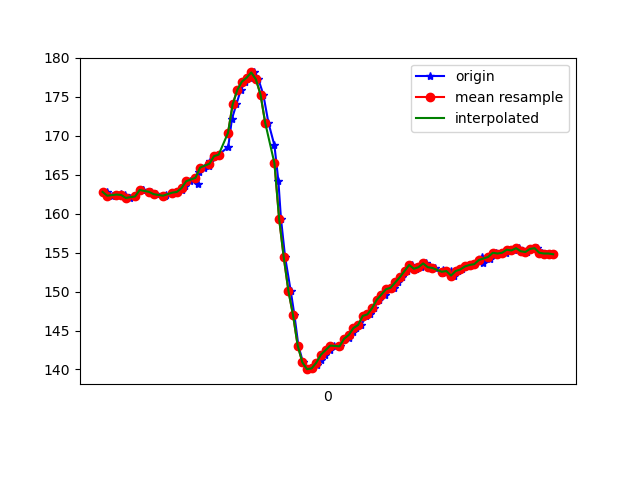

The table this chart was drawn from, first rows:
1617848519399, 544163016264649, 162.79297, -236.71875, -60.351562
1617848519405, 544163033844920, 162.4, -236.7, -60.64
1617848519419, 544163052829171, 162.2, -237, -59.96
1617848519441, 544163071874465, 162.4, -236.7, -59.57
1617848519458, 544163091041843, 162.5, -237.1, -59.57
1617848519478, 544163110117658, 162.4, -236.3, -59.28
1617848519498, 544163129681814, 162, -236.7, -60.06
1617848519521, 544163148208246, 162.2, -235.9, -58.98
1617848519553, 544163167863965, 163, -236.3, -59.57
1617848519556, 544163186817695, 163.1, -236.2, -58.59
1617848519590, 544163205862989, 162.8, -235.9, -59.28
1617848519608, 544163225121931, 162.5, -236, -58.3
1617848519643, 544163244380874, 162.3, -235.9, -58.2
1617848519647, 544163263639817, 162.2, -235.7, -58.69
1617848519655, 544163282685110, 162.4, -236.1, -58.5
1617848519684, 544163301760925, 162.7, -235.4, -58.2
1617848519703, 544163321050389, 162.8, -234.9, -57.81
1617848519723, 544163340339853, 163, -234.1, -55.86
1617848519737, 544163359415668, 163.6, -232.3, -53.71
1617848519757, 544163378735654, 164.2, -230.3, -51.37
1617848519791, 544163398177724, 163.9, -228.2, -47.46
1617848519795, 544163417161975, 165.3, -226.3, -40.23
1617848519817, 544163436237790, 165.9, -224.6, -33.59
1617848519840, 544163455527254, 166.1, -224.5, -24.8
1617848519843, 544163474633590, 166.7, -226.6, -15.33
1617848519861, 544163493709405, 167.4, -230.6, -6.738
1617848519880, 544163512754699, 167.6, -234.8, 0.09766
1617848519921, 544163550906329, 168.6, -240.1, 5.957
1617848519937, 544163570012665, 172.2, -248.5, 11.23
1617848519956, 544163589057959, 174, -249.9, 13.38
1617848519975, 544163608072731, 175.9, -251.3, 15.33
1617848519995, 544163627148546, 177, -252.8, 15.82
1617848520013, 544163646132797, 177.4, -253.1, 16.21
1617848520032, 544163665208612, 178.1, -254.4, 15.82
1617848520051, 544163684223384, 177.2, -255.9, 16.5
1617848520072, 544163703268678, 175.3, -256.8, 16.5
1617848520094, 544163722313971, 171.7, -257.3, 16.6
1617848520120, 544163741481350, 168.8, -256, 15.04
1617848520137, 544163760679250, 164.2, -255.5, 14.36
1617848520148, 544163779846629, 159.4, -254.9, 12.21
1617848520166, 544163798983487, 154.4, -255.3, 9.473
1617848520190, 544163818059302, 150.1, -254.2, 6.641
1617848520206, 544163837531893, 147, -252.1, 0.8789
1617848520223, 544163856455102, 143.1, -249.7, -3.906
1617848520243, 544163875530917, 140.9, -246.7, -10.25
1617848520262, 544163894637253, 140, -244.5, -18.46
1617848520281, 544163913804632, 140.1, -243.3, -27.73
1617848520304, 544163932880447, 140.5, -243.1, -36.43
1617848520319, 544163951956262, 141.2, -244.6, -43.26
1617848520339, 544163971366513, 141.9, -245.9, -46.88
1617848520358, 544163990564413, 142.5, -246.9, -49.12
1617848520377, 544164009670749, 143.1, -246.4, -49.51
1617848520401, 544164028929692, 143, -246.3, -50.68
1617848520422, 544164048097071, 143.9, -246.4, -50.88
1617848520443, 544164067294971, 144, -246.8, -50.0
1617848520458, 544164086431828, 144.8, -246.6, -52.73
1617848520473, 544164105538165, 145.3, -247.9, -53.32
1617848520494, 544164124797107, 145.7, -247.2, -54.1
1617848520514, 544164144391784, 146.9, -247.6, -54.69
1617848520531, 544164163528642, 147.1, -246.9, -55.08
1617848520549, 544164182482372, 147.9, -246.2, -55.47
... 40 more rows
